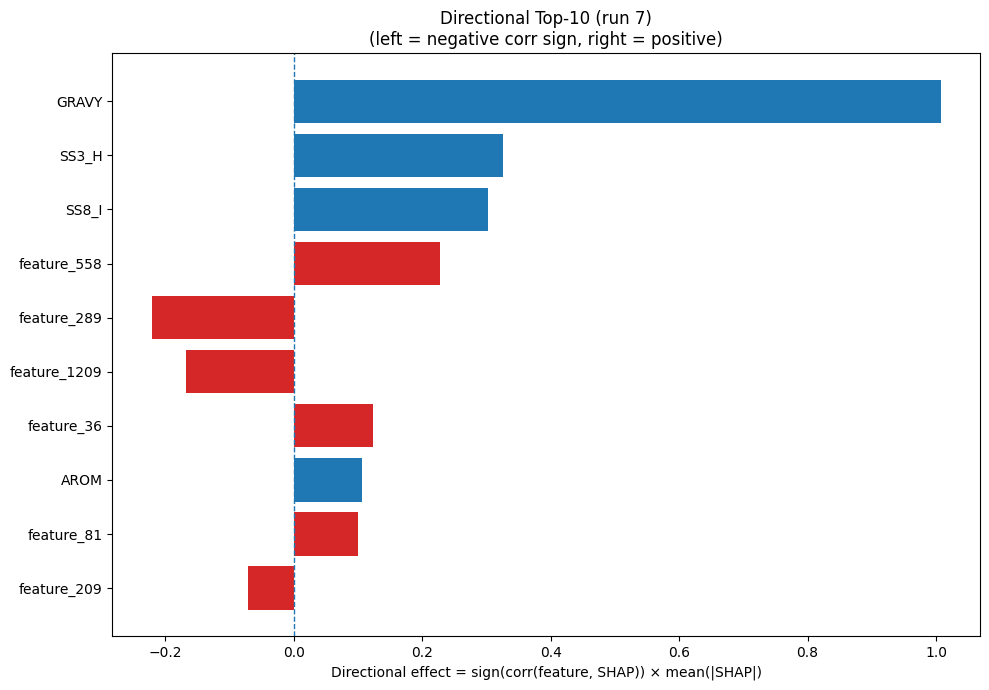

Values plotted in this chart, from the file beside it:
Index, Feature, CorrSign, MeanAbsSHAP, DirectionalEffect
32, GRAVY, 1.0, 1.007, 1.007
20, SS3_H, 1.0, 0.3253, 0.3253
26, SS8_I, 1.0, 0.302, 0.302
558, feature_558, 1.0, 0.2285, 0.2285
289, feature_289, -1.0, 0.221, -0.221
1209, feature_1209, -1.0, 0.1672, -0.1672
36, feature_36, 1.0, 0.123, 0.123
33, AROM, 1.0, 0.107, 0.107
81, feature_81, 1.0, 0.1002, 0.1002
209, feature_209, -1.0, 0.07145, -0.07145
832, feature_832, -1.0, 0.07018, -0.07018
690, feature_690, 1.0, 0.0602, 0.0602
695, feature_695, -1.0, 0.05762, -0.05762
207, feature_207, 1.0, 0.05761, 0.05761
1154, feature_1154, -1.0, 0.05552, -0.05552
827, feature_827, 1.0, 0.05286, 0.05286
1049, feature_1049, -1.0, 0.0523, -0.0523
606, feature_606, 1.0, 0.05179, 0.05179
150, feature_150, 1.0, 0.04972, 0.04972
336, feature_336, 1.0, 0.04827, 0.04827
253, feature_253, -1.0, 0.04515, -0.04515
1007, feature_1007, -1.0, 0.04293, -0.04293
1027, feature_1027, -1.0, 0.04061, -0.04061
615, feature_615, 1.0, 0.04042, 0.04042
394, feature_394, -1.0, 0.03908, -0.03908
340, feature_340, 1.0, 0.03856, 0.03856
1156, feature_1156, -1.0, 0.0371, -0.0371
1091, feature_1091, -1.0, 0.03648, -0.03648
328, feature_328, -1.0, 0.03459, -0.03459
1197, feature_1197, -1.0, 0.03369, -0.03369
138, feature_138, -1.0, 0.0332, -0.0332
859, feature_859, -1.0, 0.03282, -0.03282
541, feature_541, -1.0, 0.03258, -0.03258
765, feature_765, -1.0, 0.03247, -0.03247
422, feature_422, 1.0, 0.03064, 0.03064
483, feature_483, -1.0, 0.02887, -0.02887
686, feature_686, -1.0, 0.02797, -0.02797
740, feature_740, 1.0, 0.02604, 0.02604
870, feature_870, -1.0, 0.02567, -0.02567
1240, feature_1240, -1.0, 0.02534, -0.02534
40, feature_40, 1.0, 0.02458, 0.02458
490, feature_490, -1.0, 0.02457, -0.02457
949, feature_949, -1.0, 0.02389, -0.02389
365, feature_365, -1.0, 0.02348, -0.02348
947, feature_947, 1.0, 0.02294, 0.02294
221, feature_221, 1.0, 0.02237, 0.02237
1115, feature_1115, -1.0, 0.02142, -0.02142
461, feature_461, -1.0, 0.02065, -0.02065
885, feature_885, -1.0, 0.0205, -0.0205
516, feature_516, 1.0, 0.02036, 0.02036
194, feature_194, -1.0, 0.01989, -0.01989
563, feature_563, 1.0, 0.01928, 0.01928
235, feature_235, -1.0, 0.01907, -0.01907
44, feature_44, 1.0, 0.01874, 0.01874
217, feature_217, -1.0, 0.01858, -0.01858
356, feature_356, 1.0, 0.01807, 0.01807
145, feature_145, -1.0, 0.01789, -0.01789
532, feature_532, -1.0, 0.01595, -0.01595
1147, feature_1147, -1.0, 0.01586, -0.01586
4, F, 1.0, 0.01585, 0.01585
... 1,220 more rows
